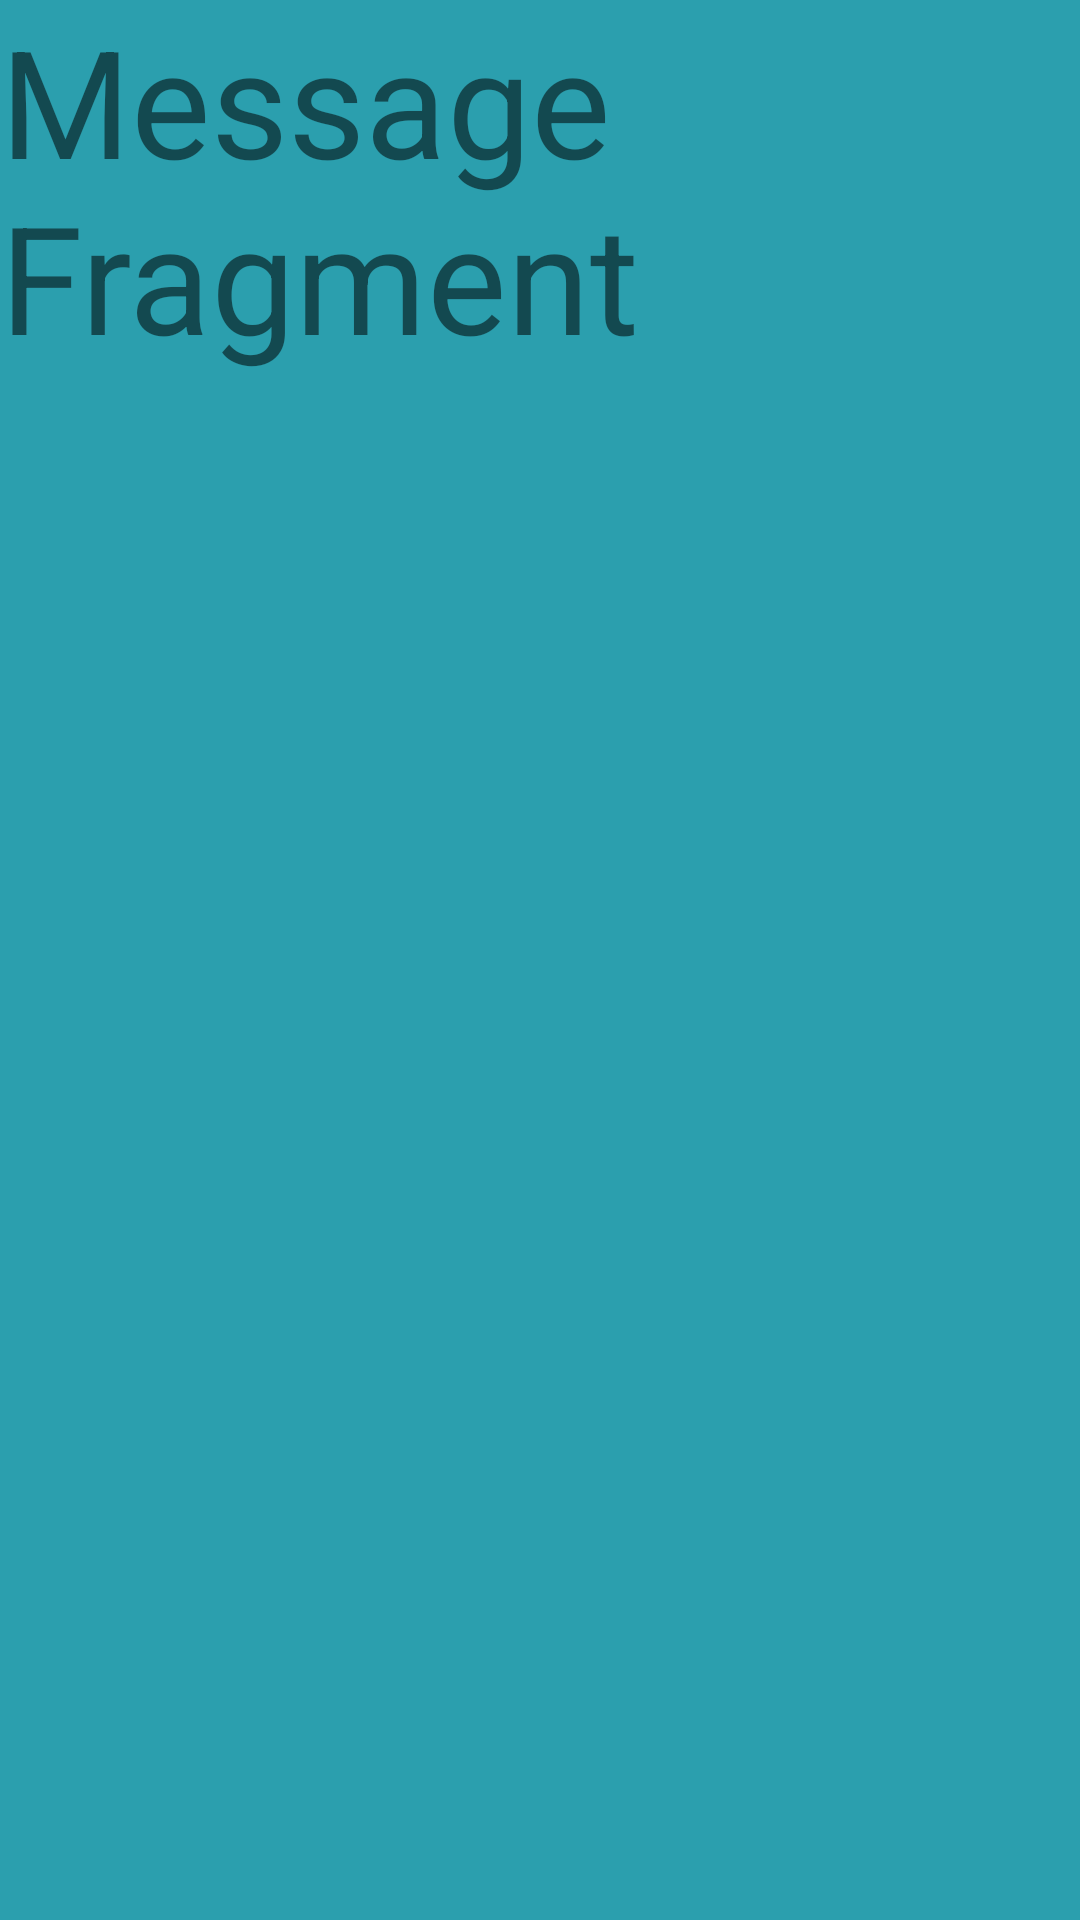

Produce the Android XML layout that renders to this screen, including the resource entries it uses.
<!-- AndroidManifest.xml: application theme AppTheme -->
<!-- res/layout/fragment_message.xml -->
<?xml version="1.0" encoding="utf-8"?>
<FrameLayout xmlns:android="http://schemas.android.com/apk/res/android"
    xmlns:tools="http://schemas.android.com/tools"
    android:layout_width="match_parent"
    android:layout_height="match_parent"
    android:background="#2B9FAE"
    tools:context=".MessageFragment">

    
    <TextView
        android:layout_width="match_parent"
        android:layout_height="match_parent"
        android:text="Message Fragment"
        android:textSize="50dp" />

</FrameLayout>
<!-- resources referenced by this layout -->
<resources>
  <style name="AppTheme" parent="Theme.AppCompat.Light.DarkActionBar">
      <item name="windowNoTitle">true</item>
      <item name="windowActionBar">true</item>
  
      <item name="colorPrimary">@color/design_default_color_primary</item>
      <item name="colorPrimaryDark">@color/design_default_color_primary_dark</item>
      <item name="colorAccent">@color/cardview_shadow_start_color</item>
  </style>
</resources>
